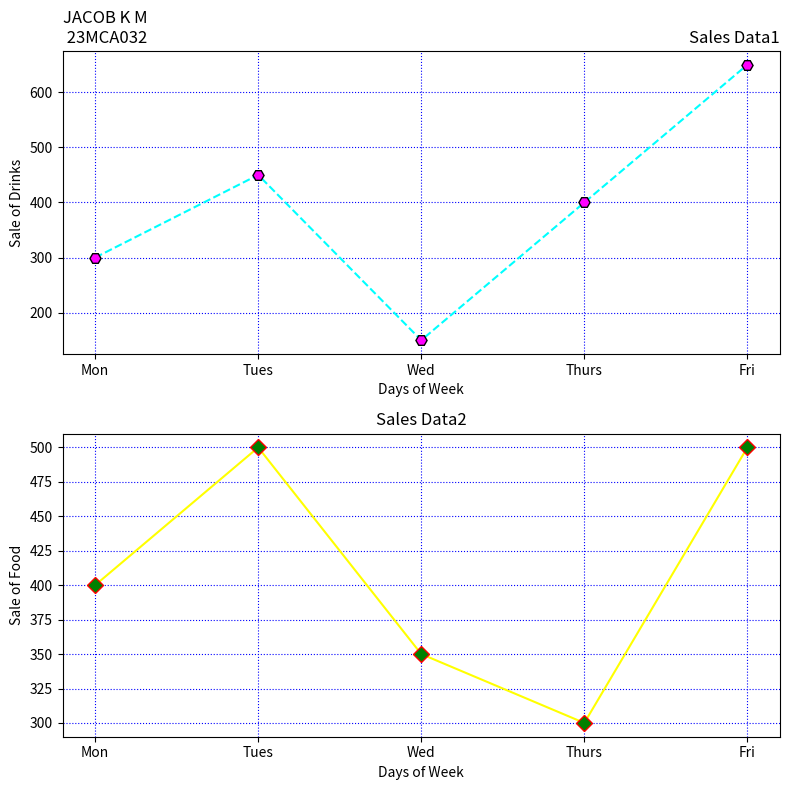

Write the Python code that produced this figure.
import matplotlib.pyplot as plt
# Data
days = ['Mon', 'Tues', 'Wed', 'Thurs', 'Fri']
drinks_sales = [300, 450, 150, 400, 650]
food_sales = [400, 500, 350, 300, 500]
# Create subplots with two rows
fig, axs = plt.subplots(2, 1, figsize=(8, 8))
# Graph 1: Drinks
axs[0].plot(days, drinks_sales, linestyle='--', color='cyan', marker='H',
markersize=8, markerfacecolor='magenta', markeredgecolor='black')
axs[0].set_xlabel('Days of Week')
axs[0].set_ylabel('Sale of Drinks')
axs[0].set_title('Sales Data1', loc='right')
axs[0].set_title('JACOB K M\n 23MCA032', loc='left')
axs[0].grid(True, color='blue', linestyle='dotted')
# Graph 2: Food
axs[1].plot(days, food_sales, linestyle='-', color='yellow', marker='D',
markersize=8, markerfacecolor='green', markeredgecolor='red')
axs[1].set_xlabel('Days of Week')
axs[1].set_ylabel('Sale of Food')
axs[1].set_title('Sales Data2', loc='center')
axs[1].grid(True, color='blue', linestyle='dotted')
# Adjust layout
plt.tight_layout()
# Display the plots
plt.show()